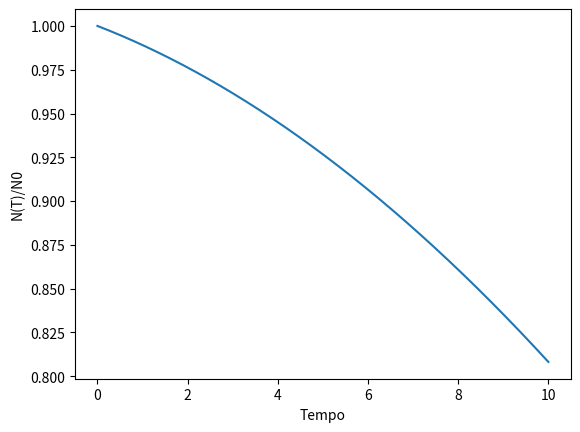

The script that saved this image:
# -*- coding: utf-8 -*-
"""
Created on Wed Feb 17 19:00:47 2021

[redacted]
"""

# [redacted]
# [redacted]
# [redacted]
##############################################################################

#Importando as Bibliotecas!

import matplotlib.pyplot as plt

#Definindo Condições Iniciais

l = 0.01
h = 0.01
c = 0.001
t = 0
y = 1

tempo, eixoy = [], []

#Definindo o Loop

while t <= 10:
    tempo.append(t)
    eixoy.append(y)
    
    #Incrementando as 
    
    y = y + h*(-y*l - 2*c*t)
    t = t + h
        
#Criando o Gráfico

plt.plot(tempo, eixoy)
plt.xlabel("Tempo")
plt.ylabel("N(T)/N0")
plt.show()

#Letra B.

for n in range(len(eixoy)):
    f = eixoy[n]
    f = int(f*(100))
    if(f==85):
        index = n
        
#Achando o Tempo Correspondente.

print("O tempo t' é de: {:.2f} s".format(tempo[index]))